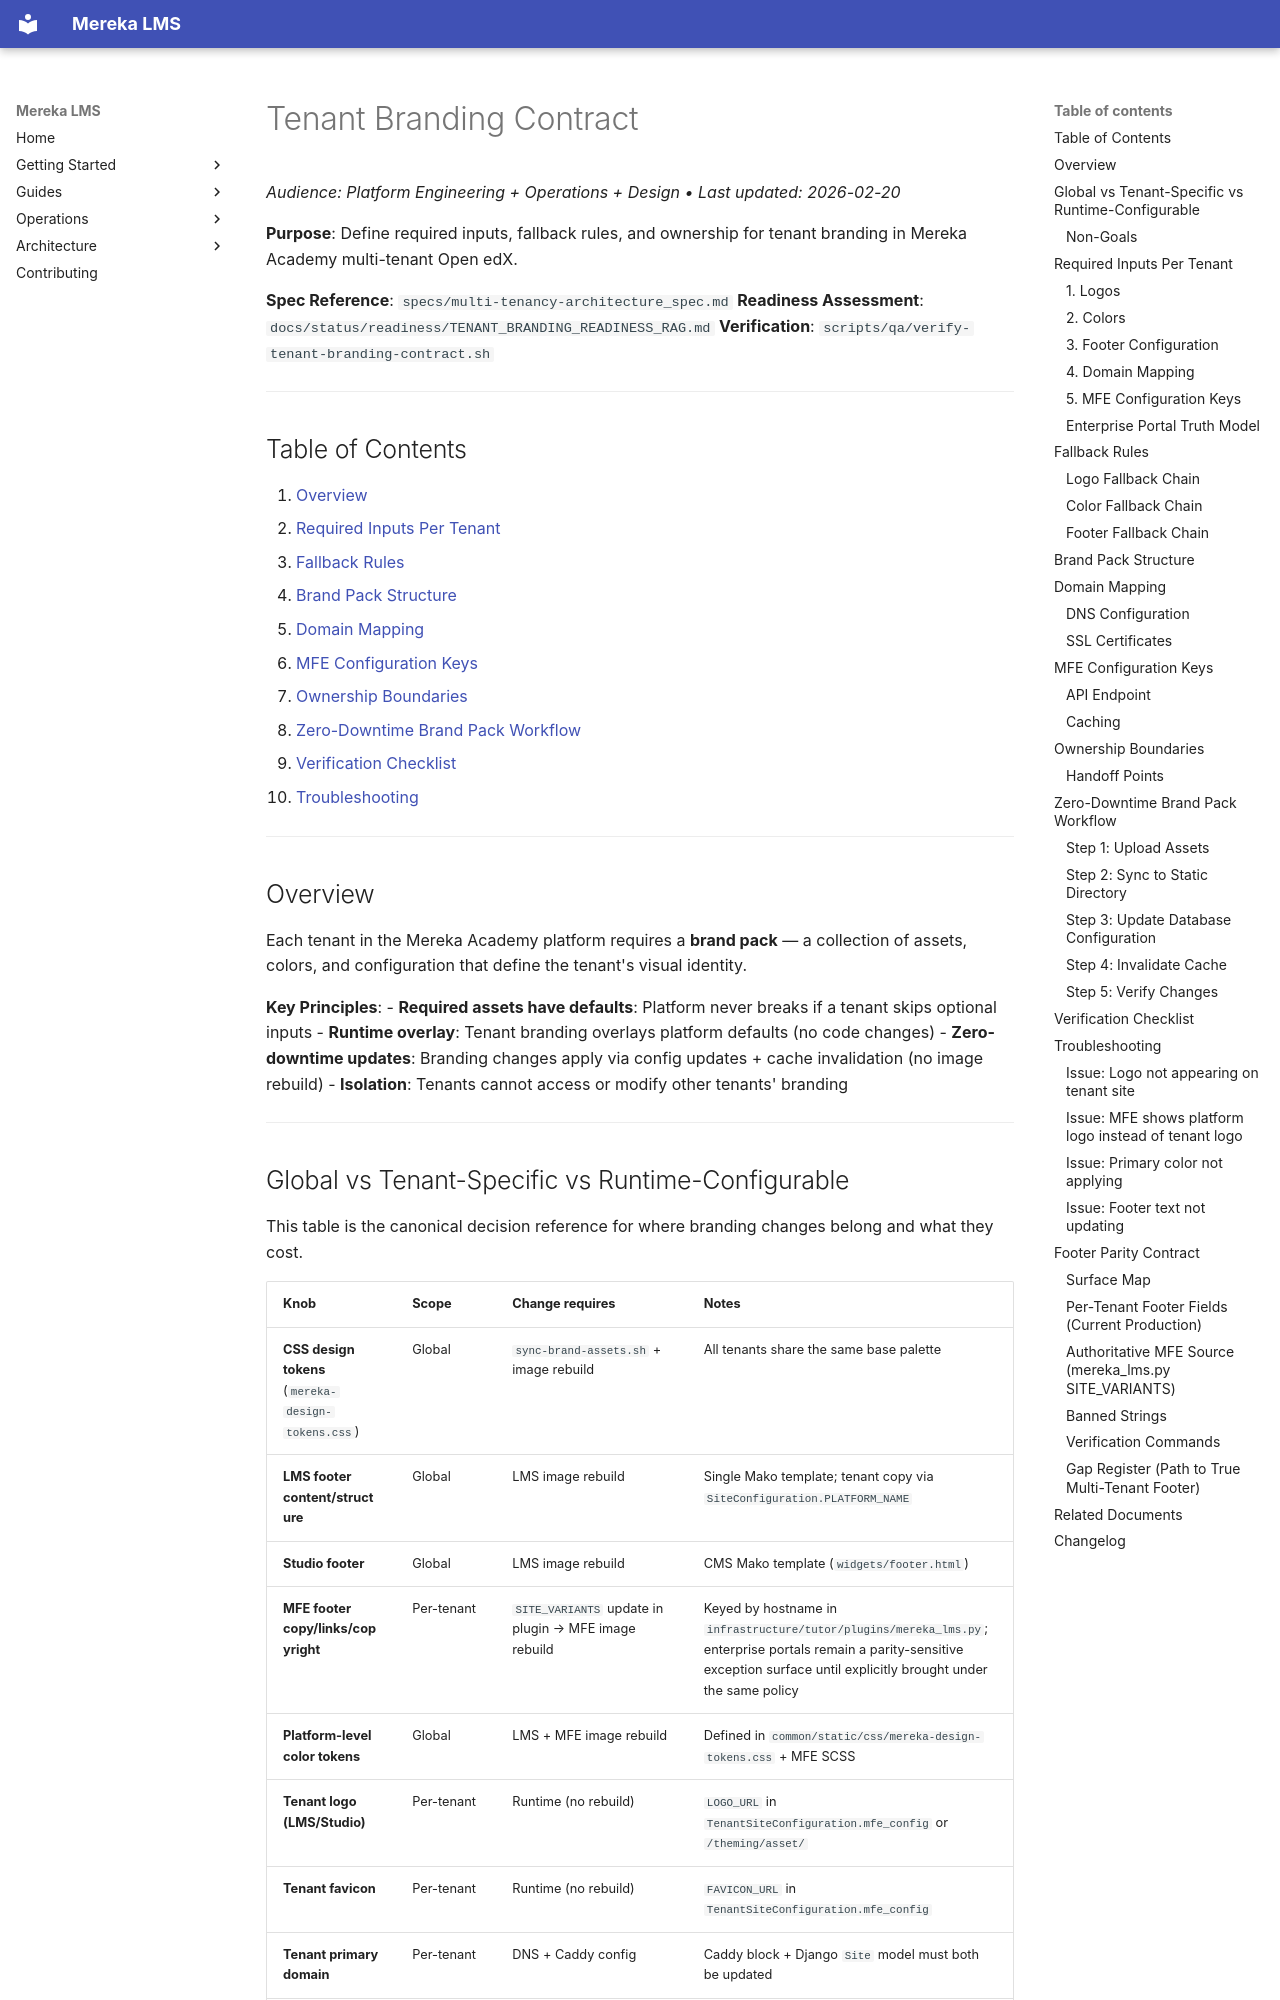

repository: lifeofgurpreet/mereka-lms-prototype · page: guides/branding/TENANT_BRANDING_CONTRACT/index.html · generator: mkdocs

# Tenant Branding Contract

_Audience: Platform Engineering + Operations + Design • Last updated: 2026-02-20_

**Purpose**: Define required inputs, fallback rules, and ownership for tenant branding in Mereka Academy multi-tenant Open edX.

**Spec Reference**: `specs/multi-tenancy-architecture_spec.md`
**Readiness Assessment**: `docs/status/readiness/TENANT_BRANDING_READINESS_RAG.md`
**Verification**: `scripts/qa/verify-tenant-branding-contract.sh`

---

## Table of Contents

1. [Overview](#overview)
2. [Required Inputs Per Tenant](#required-inputs-per-tenant)
3. [Fallback Rules](#fallback-rules)
4. [Brand Pack Structure](#brand-pack-structure)
5. [Domain Mapping](#domain-mapping)
6. [MFE Configuration Keys](#mfe-configuration-keys)
7. [Ownership Boundaries](#ownership-boundaries)
8. [Zero-Downtime Brand Pack Workflow](#zero-downtime-brand-pack-workflow)
9. [Verification Checklist](#verification-checklist)
10. [Troubleshooting](#troubleshooting)

---

## Overview

Each tenant in the Mereka Academy platform requires a **brand pack** — a collection of assets, colors, and configuration that define the tenant's visual identity.

**Key Principles**:
- **Required assets have defaults**: Platform never breaks if a tenant skips optional inputs
- **Runtime overlay**: Tenant branding overlays platform defaults (no code changes)
- **Zero-downtime updates**: Branding changes apply via config updates + cache invalidation (no image rebuild)
- **Isolation**: Tenants cannot access or modify other tenants' branding

---
